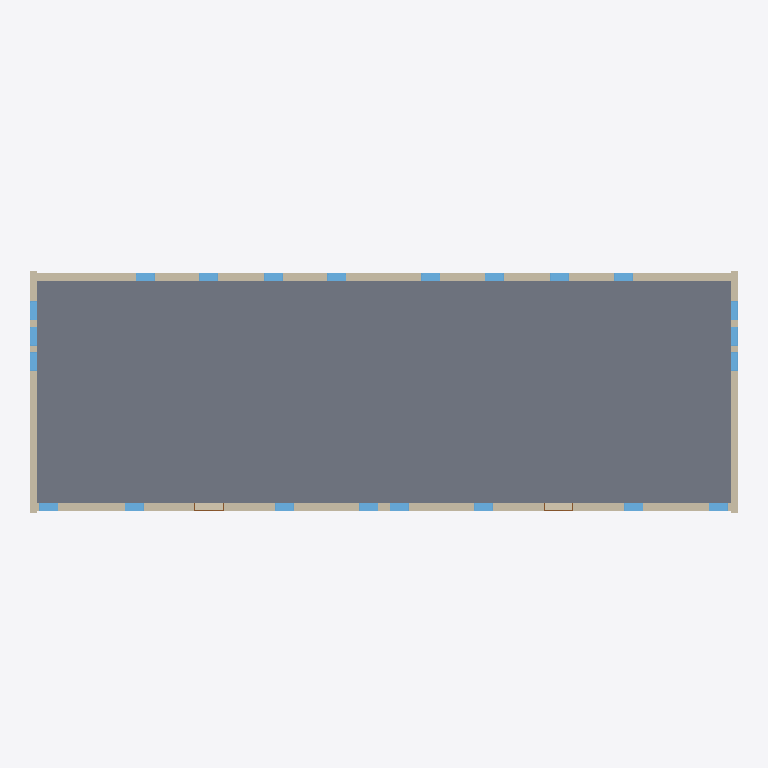
Plan cut of the same IFC building model at storey 'Basement' (level -2.40 m, cut at -1.00 m), seen from above with north up, elements coloured by IFC class: 22 windows (light blue), 6 walls (beige), 3 slabs (grey), 2 doors (brown). Cut surfaces are drawn darker.
Extent 33.7 m × 12.4 m × 14.8 m (x, y, z). Storeys (8): Basement at -2.40 m; Entrance at -1.60 m; 1. Level at 0.00 m; Intermediate level 1 at 1.40 m; 2. Level at 2.80 m; Intermediate level 2 at 4.20 m; 3. Level at 5.60 m; Attic at 8.40 m. Elements (615): 353 IfcWall, 140 IfcDoor, 110 IfcWindow, 11 IfcSlab, 1 IfcRoof.

HEADER;
FILE_DESCRIPTION(('ViewDefinition [CoordinationView_V2.0, QuantityTakeOffAddOnView]','ExchangeRequirement [Architecture]'),'2;1');
FILE_NAME('Project  Number','2020-12-23T15:56:37',('Jessica Steinjan','jessica.steinjan@hochtief.de'),('HOCHTIEF ViCon'),'BIMServer.center IFC Preprocessor 1.0','21.0.0.383 - Exporter 21.0.0.383 - Default UI','');
FILE_SCHEMA(('IFC4'));
ENDSEC;
DATA;
#128=IFCPROJECT('1mwXZqWmD84hi8sKqR5hv3',#48,'Project  Number',$,$,'Project Name','Project  Status',(#119),#114);
#208=IFCSITE('1mwXZqWmD84hi8sKqR5hv1',#48,'Default',$,$,#205,$,$,.ELEMENT.,(42,21,31,181945),(-71,-3,-24,-263305),0.0,$,#206);
#141=IFCBUILDING('1mwXZqWmD84hi8sKqR5hv2',#48,'',$,$,#33,$,'',.ELEMENT.,$,$,#139);
#156=IFCBUILDINGSTOREY('1mwXZqWmD84hi8sKtaxCIU',#48,'Basement',$,'Nivel:8mm Head',#154,$,'Basement',.ELEMENT.,-2.4);
#162=IFCBUILDINGSTOREY('1mwXZqWmD84hi8sKtaxGOK',#48,'Entrance',$,'Nivel:8mm Head',#161,$,'Entrance',.ELEMENT.,-1.6);
#166=IFCBUILDINGSTOREY('1mwXZqWmD84hi8sKtawNAy',#48,'1. Level',$,'Nivel:8mm Head',#165,$,'1. Level',.ELEMENT.,0.0);
#172=IFCBUILDINGSTOREY('1mwXZqWmD84hi8sKtaxCHU',#48,'Intermediate level 1',$,'Nivel:8mm Head',#171,$,'Intermediate level 1',.ELEMENT.,1.4);
#178=IFCBUILDINGSTOREY('1mwXZqWmD84hi8sKtawN_Q',#48,'2. Level',$,'Nivel:8mm Head',#177,$,'2. Level',.ELEMENT.,2.8);
#184=IFCBUILDINGSTOREY('1mwXZqWmD84hi8sKtaxCS_',#48,'Intermediate level 2',$,'Nivel:8mm Head',#183,$,'Intermediate level 2',.ELEMENT.,4.2);
#190=IFCBUILDINGSTOREY('1mwXZqWmD84hi8sKtawYTC',#48,'3. Level',$,'Nivel:8mm Head',#189,$,'3. Level',.ELEMENT.,5.6);
#196=IFCBUILDINGSTOREY('1mwXZqWmD84hi8sKtawjwQ',#48,'Attic',$,'Nivel:8mm Head',#195,$,'Attic',.ELEMENT.,8.4);
#74819=IFCSLAB('0qGwjGR$P5ifLdP20siN7q',#48,'Suelo:Generic Floor - 400mm:436414',$,'Suelo:Generic Floor - 400mm',#74766,#74815,'436414',.FLOOR.);
#47816=IFCWALL('0qGwjGR$P5ifLdP20siNw1',#48,'Muro básico:Außenwand 35cm:436171',$,'Muro básico:Außenwand 35cm',#47788,#47811,'436171',.NOTDEFINED.);
#47680=IFCWALL('0qGwjGR$P5ifLdP20siNw3',#48,'Muro básico:Außenwand 35cm:436169',$,'Muro básico:Außenwand 35cm',#47652,#47675,'436169',.NOTDEFINED.);
#85142=IFCSLAB('0qGwjGR$P5ifLdP20siNDM',#48,'Suelo:Wood Joist 220mm - Wood Finish:436764',$,'Suelo:Wood Joist 220mm - Wood Finish',#85112,#85138,'436764',.FLOOR.);
#85225=IFCSLAB('0qGwjGR$P5ifLdP20siNDk',#48,'Suelo:Wood Joist 220mm - Wood Finish:436772',$,'Suelo:Wood Joist 220mm - Wood Finish',#85195,#85221,'436772',.FLOOR.);
#47612=IFCWALL('0qGwjGR$P5ifLdP20siNw2',#48,'Muro básico:Außenwand 35cm:436168',$,'Muro básico:Außenwand 35cm',#47583,#47607,'436168',.NOTDEFINED.);
#47748=IFCWALL('0qGwjGR$P5ifLdP20siNw0',#48,'Muro básico:Außenwand 35cm:436170',$,'Muro básico:Außenwand 35cm',#47720,#47743,'436170',.NOTDEFINED.);
#74590=IFCWALL('0qGwjGR$P5ifLdP20siN7p',#48,'Muro básico:Außenwand 35cm:436409',$,'Muro básico:Außenwand 35cm',#74562,#74585,'436409',.NOTDEFINED.);
#93608=IFCWINDOW('0qGwjGR$P5ifLdP20siNBB',#48,'M_Fixed:0.9 x 0.9:437121',$,'M_Fixed:0.9 x 0.9',#121962,#93600,'437121',0.9,0.9,.WINDOW.,.NOTDEFINED.,$);
#93659=IFCWINDOW('0qGwjGR$P5ifLdP20siNB8',#48,'M_Fixed:0.9 x 0.9:437122',$,'M_Fixed:0.9 x 0.9',#121998,#93651,'437122',0.9,0.9,.WINDOW.,.NOTDEFINED.,$);
#93701=IFCWINDOW('0qGwjGR$P5ifLdP20siNB9',#48,'M_Fixed:0.9 x 0.9:437123',$,'M_Fixed:0.9 x 0.9',#122034,#93693,'437123',0.9,0.9,.WINDOW.,.NOTDEFINED.,$);
#93743=IFCWINDOW('0qGwjGR$P5ifLdP20siNBE',#48,'M_Fixed:0.9 x 0.9:437124',$,'M_Fixed:0.9 x 0.9',#122070,#93735,'437124',0.9,0.9,.WINDOW.,.NOTDEFINED.,$);
#93785=IFCWINDOW('0qGwjGR$P5ifLdP20siNBF',#48,'M_Fixed:0.9 x 0.9:437125',$,'M_Fixed:0.9 x 0.9',#122106,#93777,'437125',0.9,0.9,.WINDOW.,.NOTDEFINED.,$);
#93827=IFCWINDOW('0qGwjGR$P5ifLdP20siNBC',#48,'M_Fixed:0.9 x 0.9:437126',$,'M_Fixed:0.9 x 0.9',#122142,#93819,'437126',0.9,0.9,.WINDOW.,.NOTDEFINED.,$);
#93869=IFCWINDOW('0qGwjGR$P5ifLdP20siNBD',#48,'M_Fixed:0.9 x 0.9:437127',$,'M_Fixed:0.9 x 0.9',#122178,#93861,'437127',0.9,0.9,.WINDOW.,.NOTDEFINED.,$);
#93911=IFCWINDOW('0qGwjGR$P5ifLdP20siNB2',#48,'M_Fixed:0.9 x 0.9:437128',$,'M_Fixed:0.9 x 0.9',#122214,#93903,'437128',0.9,0.9,.WINDOW.,.NOTDEFINED.,$);
#105755=IFCWINDOW('0qGwjGR$P5ifLdP20siNMY',#48,'M_Fixed:0.9 x 0.9:437480',$,'M_Fixed:0.9 x 0.9',#121562,#105747,'437480',0.9,0.9,.WINDOW.,.NOTDEFINED.,$);
#105797=IFCWINDOW('0qGwjGR$P5ifLdP20siNMZ',#48,'M_Fixed:0.9 x 0.9:437481',$,'M_Fixed:0.9 x 0.9',#121598,#105789,'437481',0.9,0.9,.WINDOW.,.NOTDEFINED.,$);
#105839=IFCWINDOW('0qGwjGR$P5ifLdP20siNMW',#48,'M_Fixed:0.9 x 0.9:437482',$,'M_Fixed:0.9 x 0.9',#121634,#105831,'437482',0.9,0.9,.WINDOW.,.NOTDEFINED.,$);
#105881=IFCWINDOW('0qGwjGR$P5ifLdP20siNMX',#48,'M_Fixed:0.9 x 0.9:437483',$,'M_Fixed:0.9 x 0.9',#121670,#105873,'437483',0.9,0.9,.WINDOW.,.NOTDEFINED.,$);
#105923=IFCWINDOW('0qGwjGR$P5ifLdP20siNMc',#48,'M_Fixed:0.9 x 0.9:437484',$,'M_Fixed:0.9 x 0.9',#121706,#105915,'437484',0.9,0.9,.WINDOW.,.NOTDEFINED.,$);
#105965=IFCWINDOW('0qGwjGR$P5ifLdP20siNMd',#48,'M_Fixed:0.9 x 0.9:437485',$,'M_Fixed:0.9 x 0.9',#121742,#105957,'437485',0.9,0.9,.WINDOW.,.NOTDEFINED.,$);
#106007=IFCWINDOW('0qGwjGR$P5ifLdP20siNMa',#48,'M_Fixed:0.9 x 0.9:437486',$,'M_Fixed:0.9 x 0.9',#121778,#105999,'437486',0.9,0.9,.WINDOW.,.NOTDEFINED.,$);
#106049=IFCWINDOW('0qGwjGR$P5ifLdP20siNMb',#48,'M_Fixed:0.9 x 0.9:437487',$,'M_Fixed:0.9 x 0.9',#121814,#106041,'437487',0.9,0.9,.WINDOW.,.NOTDEFINED.,$);
#93953=IFCWINDOW('0qGwjGR$P5ifLdP20siNB3',#48,'M_Fixed:0.9 x 0.9:437129',$,'M_Fixed:0.9 x 0.9',#121380,#93945,'437129',0.9,0.9,.WINDOW.,.NOTDEFINED.,$);
#94037=IFCWINDOW('0qGwjGR$P5ifLdP20siNB1',#48,'M_Fixed:0.9 x 0.9:437131',$,'M_Fixed:0.9 x 0.9',#121452,#94029,'437131',0.9,0.9,.WINDOW.,.NOTDEFINED.,$);
#93995=IFCWINDOW('0qGwjGR$P5ifLdP20siNB0',#48,'M_Fixed:0.9 x 0.9:437130',$,'M_Fixed:0.9 x 0.9',#121416,#93987,'437130',0.9,0.9,.WINDOW.,.NOTDEFINED.,$);
#94079=IFCWINDOW('0qGwjGR$P5ifLdP20siNB6',#48,'M_Fixed:0.9 x 0.9:437132',$,'M_Fixed:0.9 x 0.9',#121852,#94071,'437132',0.9,0.9,.WINDOW.,.NOTDEFINED.,$);
#94121=IFCWINDOW('0qGwjGR$P5ifLdP20siNB7',#48,'M_Fixed:0.9 x 0.9:437133',$,'M_Fixed:0.9 x 0.9',#121888,#94113,'437133',0.9,0.9,.WINDOW.,.NOTDEFINED.,$);
#94163=IFCWINDOW('0qGwjGR$P5ifLdP20siNB4',#48,'M_Fixed:0.9 x 0.9:437134',$,'M_Fixed:0.9 x 0.9',#121924,#94155,'437134',0.9,0.9,.WINDOW.,.NOTDEFINED.,$);
#50134=IFCWALL('0qGwjGR$P5ifLdP20siNwg',#48,'Muro básico:Außenwand 35cm:436192',$,'Muro básico:Außenwand 35cm',#50106,#50129,'436192',.NOTDEFINED.);
#72430=IFCDOOR('0qGwjGR$P5ifLdP20siN7Y',#48,'TU DF 1 - Rahmenstock mit Glasseitenteil:DL - 800 x 2000 - MB 1400:436392',$,'TU DF 1 - Rahmenstock mit Glasseitenteil:DL - 800 x 2000 - MB 1400',#121490,#72422,'436392',2.225,1.4,.DOOR.,.SINGLE_SWING_RIGHT.,$);
#72498=IFCDOOR('0qGwjGR$P5ifLdP20siN7Z',#48,'TU DF 1 - Rahmenstock mit Glasseitenteil:DL - 800 x 2000 - MB 1400:436393',$,'TU DF 1 - Rahmenstock mit Glasseitenteil:DL - 800 x 2000 - MB 1400',#121526,#72490,'436393',2.225,1.4,.DOOR.,.SINGLE_SWING_RIGHT.,$);
ENDSEC;
